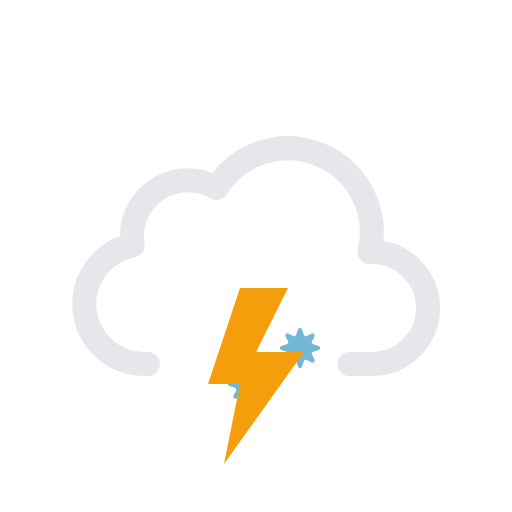
t = 0.00 s
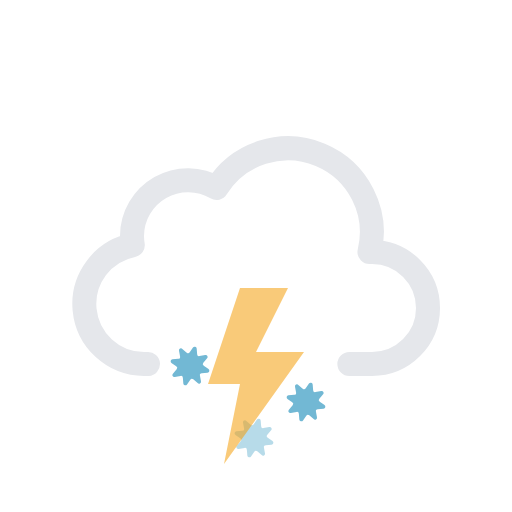
t = 1.50 s
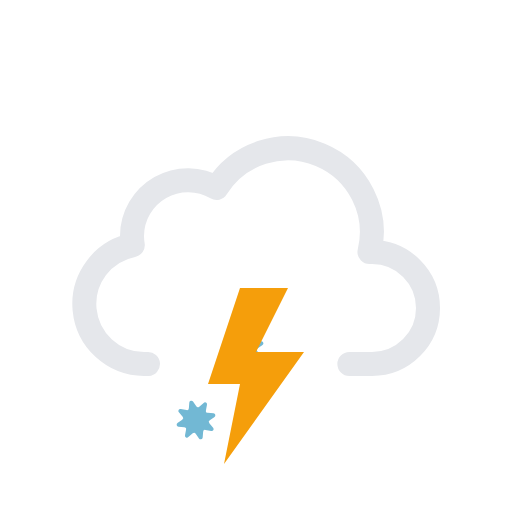
t = 3.00 s
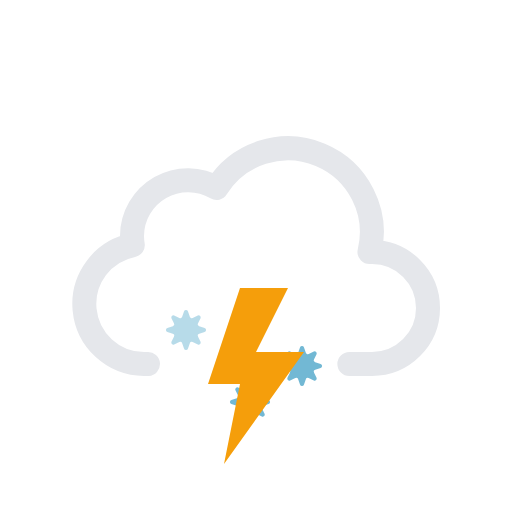
t = 4.50 s
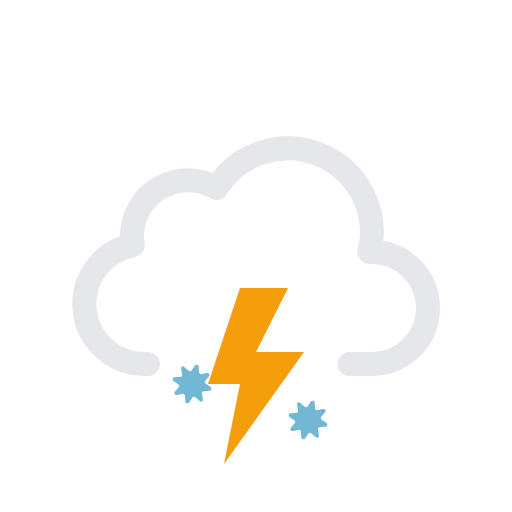
t = 6.00 s
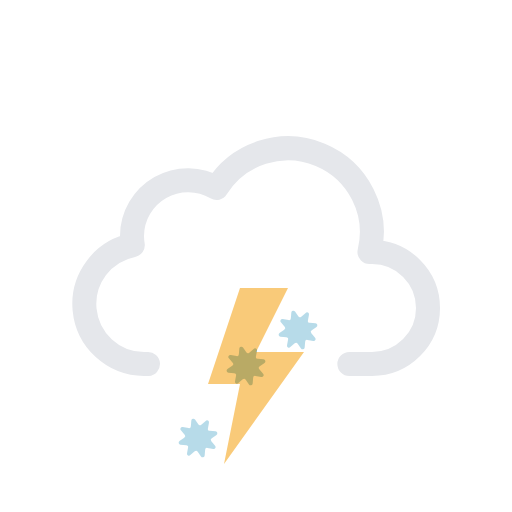
t = 7.50 s

The animated SVG that drew these frames (rendered in a browser with its animation timeline set to each time). Animation: 13 SMIL elements (animate=4,animateTransform=9); one cycle of 9.00 s, repeats indefinitely.

<svg xmlns="http://www.w3.org/2000/svg" viewBox="0 0 64 64">
	<path d="M43.67,45.5H46.5a7,7,0,0,0,0-14l-.32,0a10.49,10.49,0,0,0-19.11-8,7,7,0,0,0-10.57,6,7.21,7.21,0,0,0,.1,1.14A7.5,7.5,0,0,0,18,45.5a4.19,4.19,0,0,0,.5,0v0" fill="none" stroke="#e5e7eb" stroke-linecap="round" stroke-linejoin="round" stroke-width="3"/>
	<g>
		<g>
			<g>
				<path d="M24.24,42.67l.24.68a.25.25,0,0,0,.35.14l.65-.31a.26.26,0,0,1,.34.34l-.31.65a.25.25,0,0,0,.14.35l.68.24a.25.25,0,0,1,0,.48l-.68.24a.25.25,0,0,0-.14.35l.31.65a.26.26,0,0,1-.34.34l-.65-.31a.25.25,0,0,0-.35.14l-.24.68a.25.25,0,0,1-.48,0l-.24-.68a.25.25,0,0,0-.35-.14l-.65.31a.26.26,0,0,1-.34-.34l.31-.65a.25.25,0,0,0-.14-.35l-.68-.24a.25.25,0,0,1,0-.48l.68-.24a.25.25,0,0,0,.14-.35l-.31-.65a.26.26,0,0,1,.34-.34l.65.31a.25.25,0,0,0,.35-.14l.24-.68A.25.25,0,0,1,24.24,42.67Z" fill="#72b8d4"/>
				<animateTransform attributeName="transform" type="rotate" values="0 24 45; 360 24 45" dur="9s" repeatCount="indefinite"/>
			</g>
			<animateTransform attributeName="transform" type="translate" values="-3 0; 3 0" dur="4s" repeatCount="indefinite"/>
		</g>
		<animateTransform attributeName="transform" type="translate" values="2 -6; -2 12" dur="4s" repeatCount="indefinite"/>
		<animate attributeName="opacity" values="0;1;1;1;0" dur="4s" repeatCount="indefinite"/>
	</g>
	<g>
		<g>
			<g>
				<path d="M31.24,42.67l.24.68a.25.25,0,0,0,.35.14l.65-.31a.26.26,0,0,1,.34.34l-.31.65a.25.25,0,0,0,.14.35l.68.24a.25.25,0,0,1,0,.48l-.68.24a.25.25,0,0,0-.14.35l.31.65a.26.26,0,0,1-.34.34l-.65-.31a.25.25,0,0,0-.35.14l-.24.68a.25.25,0,0,1-.48,0l-.24-.68a.25.25,0,0,0-.35-.14l-.65.31a.26.26,0,0,1-.34-.34l.31-.65a.25.25,0,0,0-.14-.35l-.68-.24a.25.25,0,0,1,0-.48l.68-.24a.25.25,0,0,0,.14-.35l-.31-.65a.26.26,0,0,1,.34-.34l.65.31a.25.25,0,0,0,.35-.14l.24-.68A.25.25,0,0,1,31.24,42.67Z" fill="#72b8d4"/>
				<animateTransform attributeName="transform" type="rotate" values="0 31 45; 360 31 45" dur="9s" repeatCount="indefinite"/>
			</g>
			<animateTransform attributeName="transform" type="translate" values="-3 0; 3 0" begin="-2s" dur="4s" repeatCount="indefinite"/>
		</g>
		<animateTransform attributeName="transform" type="translate" values="2 -6; -2 12" begin="-2s" dur="4s" repeatCount="indefinite"/>
		<animate attributeName="opacity" values="0;1;1;1;0" begin="-2s" dur="4s" repeatCount="indefinite"/>
	</g>
	<g>
		<g>
			<g>
				<path d="M38.24,42.67l.24.68a.25.25,0,0,0,.35.14l.65-.31a.26.26,0,0,1,.34.34l-.31.65a.25.25,0,0,0,.14.35l.68.24a.25.25,0,0,1,0,.48l-.68.24a.25.25,0,0,0-.14.35l.31.65a.26.26,0,0,1-.34.34l-.65-.31a.25.25,0,0,0-.35.14l-.24.68a.25.25,0,0,1-.48,0l-.24-.68a.25.25,0,0,0-.35-.14l-.65.31a.26.26,0,0,1-.34-.34l.31-.65a.25.25,0,0,0-.14-.35l-.68-.24a.25.25,0,0,1,0-.48l.68-.24a.25.25,0,0,0,.14-.35l-.31-.65a.26.26,0,0,1,.34-.34l.65.31a.25.25,0,0,0,.35-.14l.24-.68A.25.25,0,0,1,38.24,42.67Z" fill="#72b8d4"/>
				<animateTransform attributeName="transform" type="rotate" values="0 38 45; 360 38 45" dur="9s" repeatCount="indefinite"/>
			</g>
			<animateTransform attributeName="transform" type="translate" values="-3 0; 3 0" begin="-1s" dur="4s" repeatCount="indefinite"/>
		</g>
		<animateTransform attributeName="transform" type="translate" values="2 -6; -2 12" begin="-1s" dur="4s" repeatCount="indefinite"/>
		<animate attributeName="opacity" values="0;1;1;1;0" begin="-1s" dur="4s" repeatCount="indefinite"/>
	</g>
	<g>
		<polygon points="30 36 26 48 30 48 28 58 38 44 32 44 36 36 30 36" fill="#f59e0b"/>
		<animate id="a" attributeName="opacity" values="1;1;1;1;1;1;0.1;1;0.1;1;1;0.1;1;0.1;1" dur="2s" repeatCount="indefinite"/>
	</g>
</svg>
